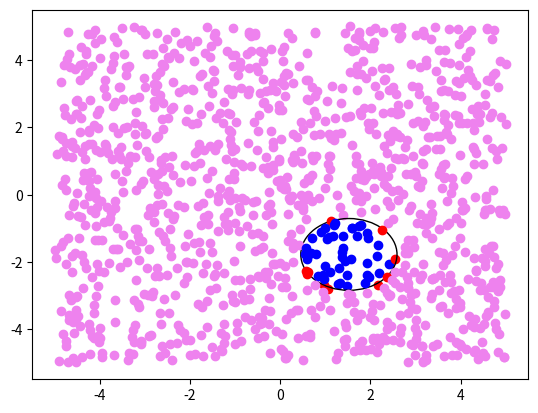

The script that saved this image:
import numpy as np
import matplotlib.pyplot as plt
import math


epsilon = 0.07

#print('Write borders for the center of the circle ')
#centre_coordinates = int(input())
centre_coordinates = 2

#print('Write max value of radius ')
#radius_h = int(input())
radius_h = 2

#print('Write amount of points')
#amount = int(input())
amount = 200

#Generate centre and radius
def circle(c, r_h):
    o = (2 * c * np.random.random_sample() - c, 2 * c * np.random.random_sample() - c)
    r = (r_h - 0.7) * np.random.random_sample() + 0.7
    return o, r

print('Centere and radius')
centre, radius = circle(centre_coordinates, radius_h)
print(centre, radius)

#Generate points
def points(m, c = centre_coordinates + radius_h + 1):
    p = np.zeros((m, 2))
    for i in range(m):  
        p[i] = (2 * c * np.random.random_sample() - c, 2 * c * np.random.random_sample() - c)
    return p

print('Points coordinates')
points_coordinates = np.asarray(points(amount))
#print(points_coordinates)

#Division of points into internal and external
def division(c, r, p):
    w_out = np.zeros((p.shape[0], 2))
    w_in = np.zeros((p.shape[0], 2))

    for i in range(p.shape[0]):
        dist = math.sqrt((p[i,0] - c[0])**2 + (p[i,1] - c[1])**2)
        if (dist > r + epsilon):
            #print('OUT')
            plt.scatter(points_coordinates[i,0], points_coordinates[i,1], color = "violet")
            w_out[i] = p[i]
        elif (dist < r - epsilon):
            #print('IN')
            plt.scatter(points_coordinates[i,0], points_coordinates[i,1], color = "blue")
            w_in[i] = p[i]
        else:
            #print('Points on the border')
            plt.scatter(points_coordinates[i,0], points_coordinates[i,1], color = "r")
            
    return w_out, w_in


print('Division of points ')
params_out = division(centre, radius, points_coordinates)
w_out = np.asarray(params_out[0])
w_in =  np.asarray(params_out[1])

w1 = np.all(np.equal(w_out, 0), axis = 1)
w2 = np.all(np.equal(w_in, 0), axis = 1)


#print('Class w1')
w1 = np.delete(w_out, np.where(w1 == True), axis = 0)
#print(w1)
#print('Class w2')
w2 = np.delete(w_in, np.where(w2 == True), axis = 0)
#print(w2)

k_out = w1.shape[0]
k_in = w2.shape[0]

#Transformation w1 and w2
e1 = np.ones((k_out, 1))
n1 = np.ones((1, k_out))
n1[0] = np.transpose(w1)[0] ** 2 + np.transpose(w1)[1] ** 2
e2 = np.ones((k_in, 1))
n2 = np.ones((1, k_in))
n2[0] = np.transpose(w2)[0] ** 2 + np.transpose(w2)[1] ** 2
e1 = np.append(e1, np.transpose(n1), axis = 1)
e2 = np.append(e2, np.transpose(n2), axis = 1)
w1 = np.append(e1, w1, axis = 1)
w1 = np.append(w1, [[0, 10, 0, 0]], axis = 0)
w2 = np.append(e2, w2, axis = 1)

e1 = np.ones((k_out + 1, 1))
w1 = np.append(w1, e1, axis = 1)
e2 = np.ones((k_in, 1))
w2 = (np.append(w2, e2, axis = 1)) * (-1)

#print(w1)
#print(w2)

#Concatenate w1 and w2
x = np.concatenate((w1, w2), axis=0)
#print(x.shape)
print('---------------------------------------------------')


def p(alpha, max_steps = 1000 * amount):
    
    steps = 0
    while (steps < max_steps):
        for i in range(x.shape[0]):   
            steps = steps + 1
            if (np.dot(alpha, x[i]) <= 0):
                alpha = alpha + x[i]
            
    return alpha

alpha = p([0, 0, 0, 0, 0])
assert (alpha[1] > 0), 'Not passed'
print('Test passed')
print(alpha)
alpha /= alpha[1]
a = alpha[2] / (-2)
b = alpha[3] / (-2)
r = (a ** 2 + b ** 2 - alpha[0]) ** 0.5
print((a, b), r)
#print('trans ---------------------')            
#print(w1, w2)

#Circle plotting
circle_draw = plt.Circle(centre, radius, fill = False)
plt.gcf().gca().add_artist(circle_draw)
plt.show()

print('Tests')
test_amount = 1000
points_coordinates = np.asarray(points(test_amount))

params_out = division(centre, radius, points_coordinates)
w_out = np.asarray(params_out[0])
w_in =  np.asarray(params_out[1])
w1 = np.all(np.equal(w_out, 0), axis = 1)
w2 = np.all(np.equal(w_in, 0), axis = 1)


#print('Class w1')
w1 = np.delete(w_out, np.where(w1 == True), axis = 0)
#print(w1)
#print('Class w2')
w2 = np.delete(w_in, np.where(w2 == True), axis = 0)

k_out = w1.shape[0]
k_in = w2.shape[0]

#Transformation w1 and w2
e1 = np.ones((k_out, 1))
n1 = np.ones((1, k_out))
n1[0] = np.transpose(w1)[0] ** 2 + np.transpose(w1)[1] ** 2
e2 = np.ones((k_in, 1))
n2 = np.ones((1, k_in))
n2[0] = np.transpose(w2)[0] ** 2 + np.transpose(w2)[1] ** 2
e1 = np.append(e1, np.transpose(n1), axis = 1)
e2 = np.append(e2, np.transpose(n2), axis = 1)
w1 = np.append(e1, w1, axis = 1)
w1 = np.append(w1, [[0, 10, 0, 0]], axis = 0)
w2 = np.append(e2, w2, axis = 1)

e1 = np.ones((k_out + 1, 1))
w1 = np.append(w1, e1, axis = 1)
counter = 0
for w in w1:
    if np.dot(w, alpha) >= 0:
        counter += 1
print('First class ', counter /  w1.shape[0] * 100.0)
counter = 0
e2 = np.ones((k_in, 1))
w2 = np.append(w2, e2, axis = 1)
for w in w2:
    if np.dot(w, alpha) <= 0:
        counter += 1
print('Second class ', counter /  w2.shape[0] * 100.0)

